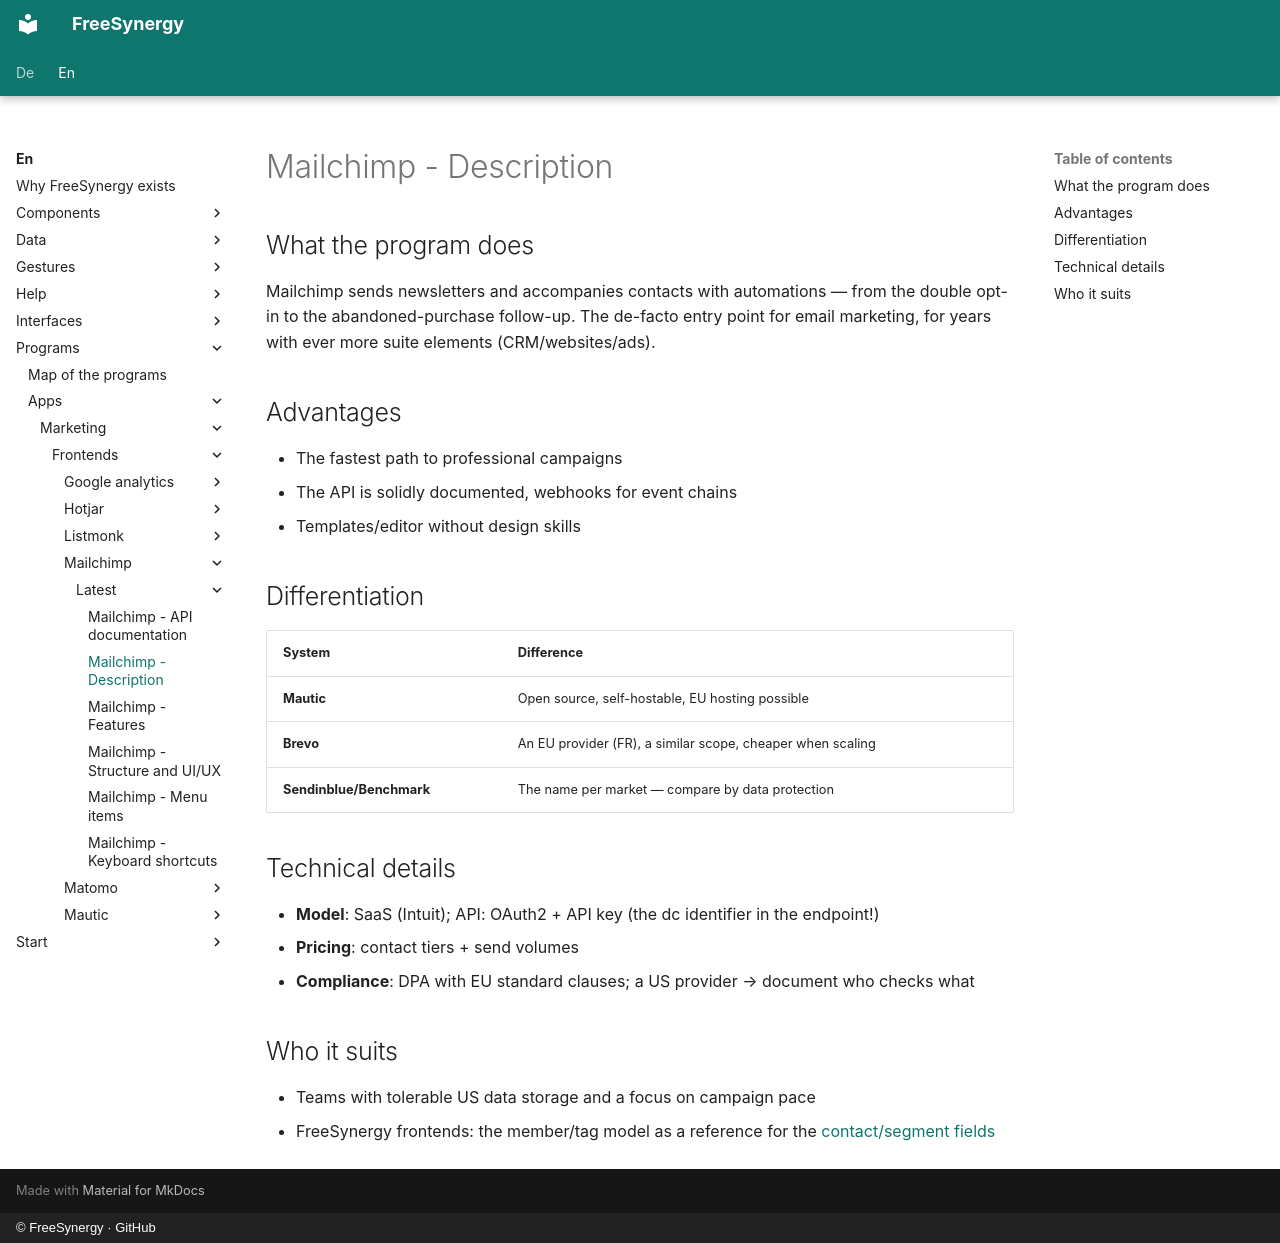

repository: FreeSynergy/fs-documentation · page: en/programs/apps/marketing/frontends/mailchimp/latest/description/index.html · generator: mkdocs · copyright: © FreeSynergy · GitHub

# Mailchimp - Description

## What the program does

Mailchimp sends newsletters and accompanies contacts with automations — from the double opt-in to the abandoned-purchase follow-up. The de-facto entry point for email marketing, for years with ever more suite elements (CRM/websites/ads).

## Advantages

- The fastest path to professional campaigns
- The API is solidly documented, webhooks for event chains
- Templates/editor without design skills

## Differentiation

| System | Difference |
|--------|------------|
| **Mautic** | Open source, self-hostable, EU hosting possible |
| **Brevo** | An EU provider (FR), a similar scope, cheaper when scaling |
| **Sendinblue/Benchmark** | The name per market — compare by data protection |

## Technical details

- **Model**: SaaS (Intuit); API: OAuth2 + API key (the dc identifier in the endpoint!)
- **Pricing**: contact tiers + send volumes
- **Compliance**: DPA with EU standard clauses; a US provider → document who checks what

## Who it suits

- Teams with tolerable US data storage and a focus on campaign pace
- FreeSynergy frontends: the member/tag model as a reference for the [contact/segment fields](../../../../../../data/fields.md)
